Run: headless pygame with SDL's dummy video driver; simulated clock (each Clock.tick advances the game by its frame time, no real sleeping); random seed 0; keys injected as events and as key.get_pressed() state; no mouse input.
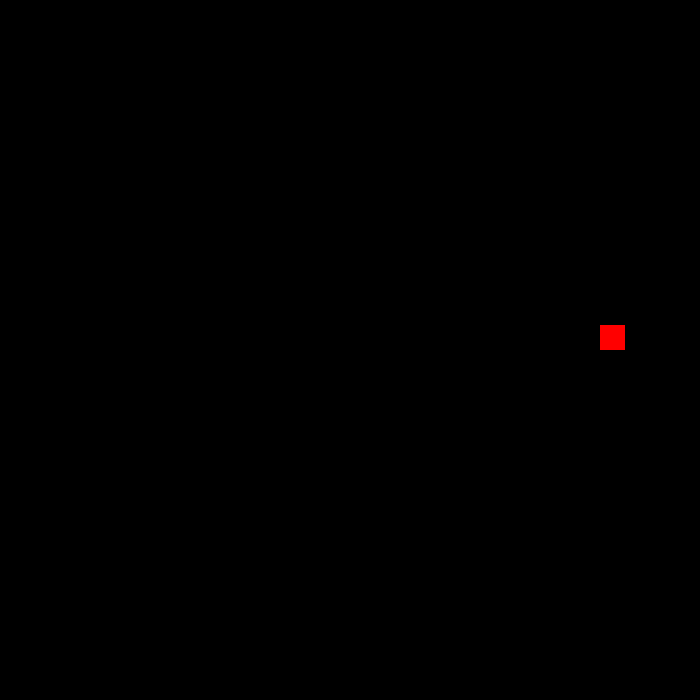
Frame 1 of 1 · flips 1–60 · no input (game ended)

The pygame program that drew these frames:

import pygame
import random

# screen size, clock, & window
WIDTH = 700
WIN = pygame.display.set_mode((WIDTH, WIDTH))
clock = pygame.time.Clock()

# game
pygame.init()
pygame.display.set_caption('Snake by ptrcktylr')

# colors
RED = (255, 0, 0)
BLACK = (0, 0, 0)
BLUE = (0, 0, 255)
GREEN = (0, 255, 0)


# snake class
class Snake:
    def __init__(self, win):

        self.window = win
        self.update = pygame.display.update()

        self.width = 25
        self.velocity = 25

        # starts snake head at the middle of the game board
        start_position = (WIDTH // 2, WIDTH // 2)

        # stores snake body parts & starts with the start position
        self.body = [start_position] 

        # directions
        self.right = True
        self.left = False
        self.down = False
        self.up = False
    
    def move(self):
        self.keys = pygame.key.get_pressed()

        # if any((self.keys[pygame.K_UP], self.keys[pygame.K_DOWN], self.keys[pygame.K_RIGHT], self.keys[pygame.K_LEFT])):
        #     self.direction = self.keys[pygame.K_UP]*1 + self.keys[pygame.K_DOWN]*2 + self.keys[pygame.K_LEFT]*4 + self.keys[pygame.K_RIGHT]*8

        if self.keys[pygame.K_UP] and not self.down:
            self.up = True

            self.down = False
            self.left = False
            self.right = False
        
        elif self.keys[pygame.K_DOWN] and not self.up:
            self.down = True

            self.up = False
            self.left = False
            self.right = False

        elif self.keys[pygame.K_RIGHT] and not self.left:
            self.right = True

            self.down = False
            self.up = False
            self.left = False
        
        elif self.keys[pygame.K_LEFT] and not self.right:
            self.left = True

            self.right = False
            self.down = False
            self.up = False

        # make x and y the head of the snake
        x, y = self.body[0]
        # remove the last body part
        self.body.pop()

        if self.up == True:
            y = (y - self.velocity)
        elif self.down == True:
            y = (y + self.velocity)
        elif self.left == True:
            x = (x - self.velocity)
        elif self.right == True:
            x = (x + self.velocity)

        self.body.insert(0, (x, y))

    def draw(self):
        for x, y in self.body:
            pygame.draw.rect(self.window, GREEN, (x, y, self.width, self.width)) # square body parts

    def eat(self, food):

        # set x and y to the head
        x, y = self.body[0]

        # if head collides with food
        if x == food.x and y == food.y:
            # add length
            self.body.append(self.body[-1])
            # eat
            return True

        return False


# food class
class Food:
    def __init__(self, win, x=None, y=None):
        self.window = win
        self.width = 25
        self.x, self.y = x, y
        if not x or not y: self.new_random_position(snake)

    def draw(self):
        pygame.draw.rect(self.window, RED, (self.x, self.y, 25, 25))

    def new_random_position(self, snake):
        self.x, self.y = random.choice(range(0, WIDTH, 25)), random.choice(range(0, WIDTH, 25))

        # while the food position is in the snakes body, get a new position
        while (self.x, self.y) in snake.body:
            print('food spawned in itself, spawning new food..')
            self.x, self.y = random.choice(range(0, WIDTH, 25)), random.choice(range(0, WIDTH, 25))


# game variables
snake = Snake(WIN)
food = Food(WIN)
food.new_random_position(snake)
score = 0

gameover = False

while not gameover:
    clock.tick(10)
    for event in pygame.event.get():

        if event.type == pygame.QUIT:
            gameover = True

    # if we hit a wall, game is over
    if snake.body[0][0] < 0 or snake.body[0][0] >= WIDTH or snake.body[0][1] < 0 or snake.body[0][1] >= WIDTH:
        gameover = True
    
    # if we hit our body, game is over
    for part in snake.body[1:-1]: # all parts except head
        if part == snake.body[0]: # if part pos equals head pos
            gameover = True

    # if we eat, increase length
    if snake.eat(food):
        score += 1
        food.new_random_position(snake)


    WIN.fill(BLACK)
    snake.move()

    food.draw()
    snake.draw()

    pygame.display.update()

pygame.quit()
